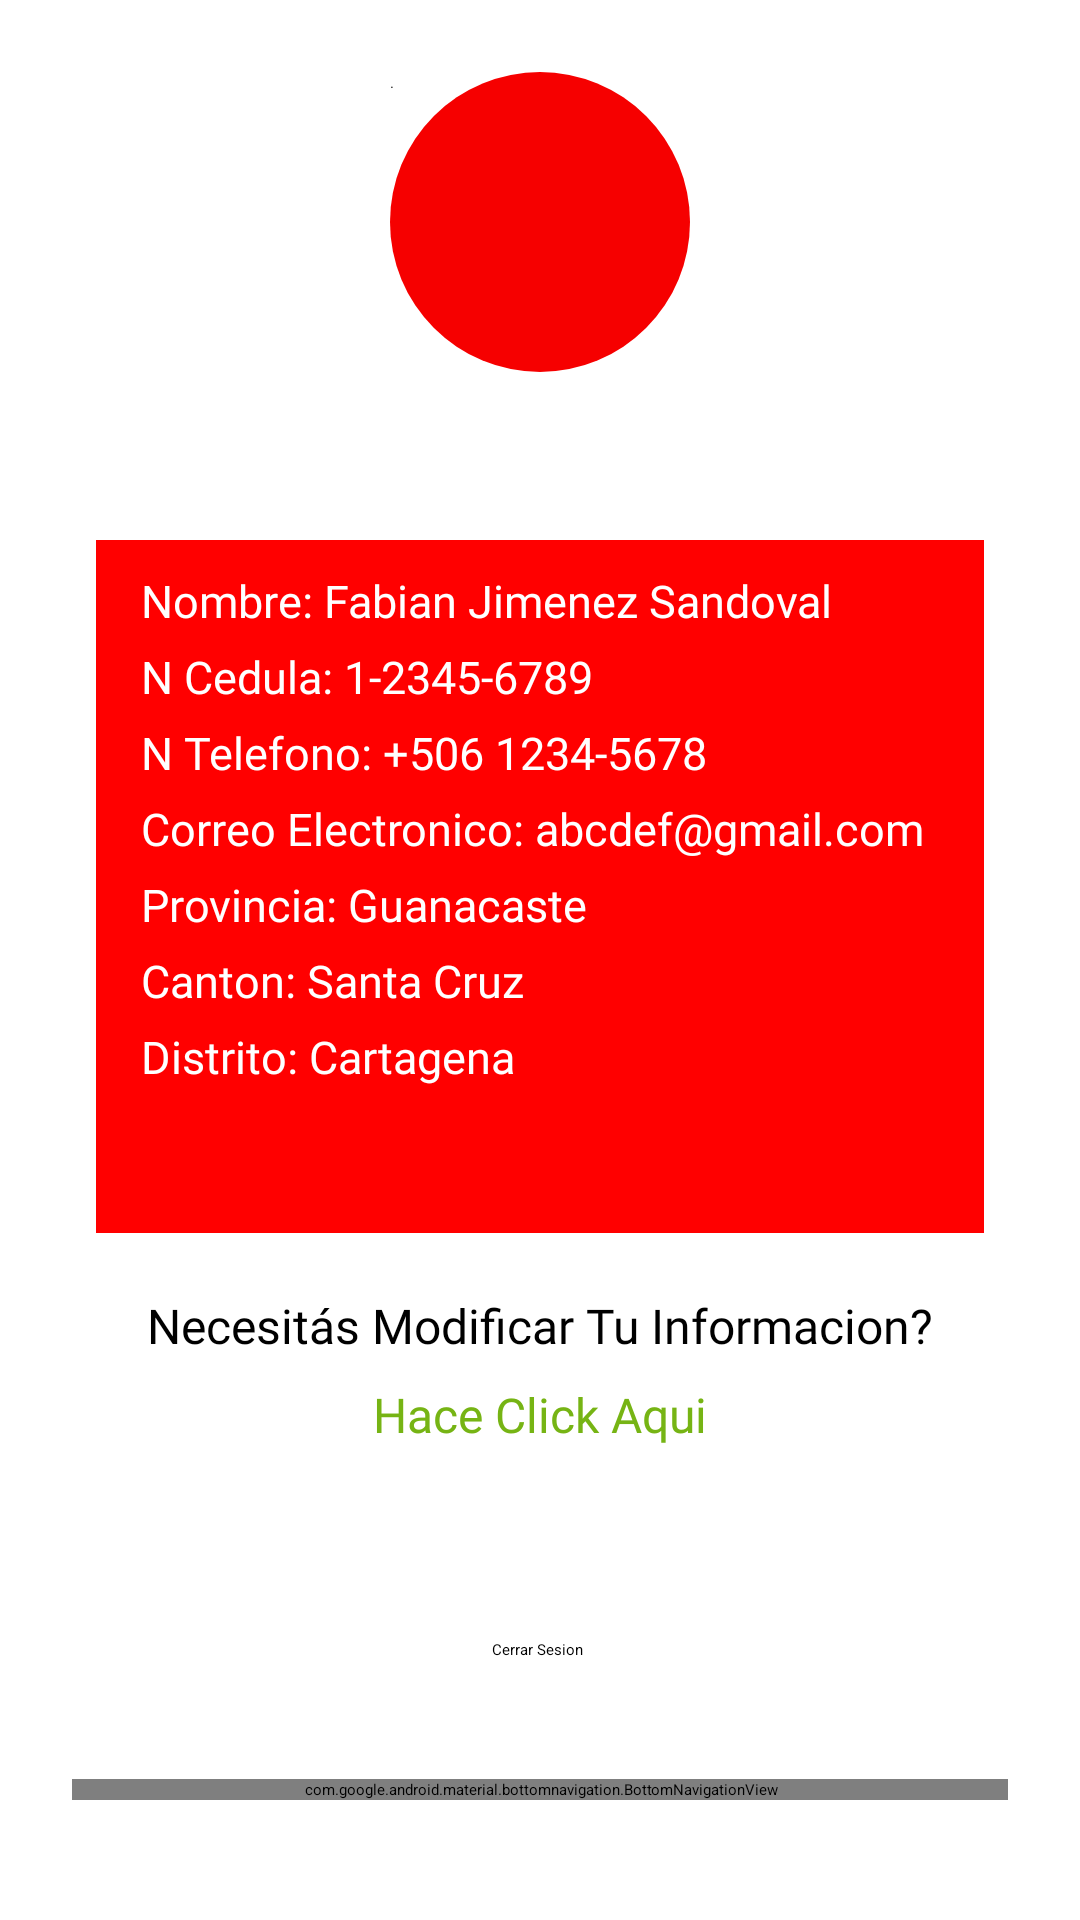

Produce the Android XML layout that renders to this screen, including the resource entries it uses.
<!-- AndroidManifest.xml: application theme Theme.ProyectoProgramacionV -->
<!-- res/layout/activity_profile.xml -->
<?xml version="1.0" encoding="utf-8"?>
<androidx.constraintlayout.widget.ConstraintLayout xmlns:android="http://schemas.android.com/apk/res/android"
    xmlns:app="http://schemas.android.com/apk/res-auto"
    xmlns:tools="http://schemas.android.com/tools"
    android:id="@+id/main"
    android:layout_width="match_parent"
    android:layout_height="match_parent"
    android:padding="24dp"
    tools:context=".activities.ProfileActivity">

    <Button
        android:id="@+id/button3"
        android:layout_width="100dp"
        android:layout_height="100dp"
        android:background="@drawable/rounded_button2"
        android:text="."
        app:layout_constraintEnd_toEndOf="parent"
        app:layout_constraintStart_toStartOf="parent"
        app:layout_constraintTop_toTopOf="parent" />

    <ImageView
        android:id="@+id/imageView"
        android:layout_width="80dp"
        android:layout_height="80dp"
        android:layout_marginTop="4dp"
        app:layout_constraintEnd_toEndOf="parent"
        app:layout_constraintHorizontal_bias="0.498"
        app:layout_constraintStart_toStartOf="parent"
        app:layout_constraintTop_toTopOf="parent"
        app:srcCompat="@drawable/ic_profile" />

    <LinearLayout
        android:id="@+id/linearLayout"
        android:layout_width="296dp"
        android:layout_height="231dp"
        android:layout_marginTop="56dp"
        android:background="#FF0000"
        android:orientation="vertical"
        app:layout_constraintEnd_toEndOf="parent"
        app:layout_constraintStart_toStartOf="parent"
        app:layout_constraintTop_toBottomOf="@+id/button3">

        <TextView
            android:id="@+id/textView3"
            android:layout_width="match_parent"
            android:layout_height="wrap_content"
            android:layout_marginStart="15dp"
            android:layout_marginTop="10dp"
            android:layout_marginEnd="15dp"
            android:layout_marginBottom="5dp"
            android:fontFamily="@font/oswald_medium"
            android:text="Nombre: Fabian Jimenez Sandoval"
            android:textColor="#FFFFFF"
            android:textSize="15dp"
            tools:ignore="TextSizeCheck" />

        <TextView
            android:id="@+id/textView4"
            android:layout_width="match_parent"
            android:layout_height="wrap_content"
            android:layout_marginStart="15dp"
            android:layout_marginEnd="15dp"
            android:layout_marginBottom="5dp"
            android:fontFamily="@font/oswald_medium"
            android:text="N Cedula: 1-2345-6789"
            android:textColor="#FFFFFF"
            android:textSize="15dp"
            tools:ignore="TextSizeCheck" />

        <TextView
            android:id="@+id/textView5"
            android:layout_width="match_parent"
            android:layout_height="wrap_content"
            android:layout_marginStart="15dp"
            android:layout_marginEnd="15dp"
            android:layout_marginBottom="5dp"
            android:fontFamily="@font/oswald_medium"
            android:text="N Telefono: +506 1234-5678"
            android:textColor="#FFFFFF"
            android:textSize="15dp"
            tools:ignore="TextSizeCheck" />

        <TextView
            android:id="@+id/textView6"
            android:layout_width="match_parent"
            android:layout_height="wrap_content"
            android:layout_marginStart="15dp"
            android:layout_marginEnd="15dp"
            android:layout_marginBottom="5dp"
            android:fontFamily="@font/oswald_medium"
            android:text="Correo Electronico: abcdef@gmail.com"
            android:textColor="#FFFFFF"
            android:textSize="15dp"
            tools:ignore="TextSizeCheck" />

        <TextView
            android:id="@+id/textView7"
            android:layout_width="match_parent"
            android:layout_height="wrap_content"
            android:layout_marginStart="15dp"
            android:layout_marginEnd="15dp"
            android:layout_marginBottom="5dp"
            android:fontFamily="@font/oswald_medium"
            android:text="Provincia: Guanacaste"
            android:textColor="#FFFFFF"
            android:textSize="15dp"
            tools:ignore="TextSizeCheck" />

        <TextView
            android:id="@+id/textView8"
            android:layout_width="match_parent"
            android:layout_height="wrap_content"
            android:layout_marginStart="15dp"
            android:layout_marginEnd="15dp"
            android:layout_marginBottom="5dp"
            android:fontFamily="@font/oswald_medium"
            android:text="Canton: Santa Cruz"
            android:textColor="#FFFFFF"
            android:textSize="15dp"
            tools:ignore="TextSizeCheck" />

        <TextView
            android:id="@+id/textView9"
            android:layout_width="match_parent"
            android:layout_height="wrap_content"
            android:layout_marginStart="15dp"
            android:layout_marginEnd="15dp"
            android:layout_marginBottom="5dp"
            android:fontFamily="@font/oswald_medium"
            android:text="Distrito: Cartagena"
            android:textColor="#FFFFFF"
            android:textSize="15dp"
            tools:ignore="TextSizeCheck" />


    </LinearLayout>

    <TextView
        android:id="@+id/textView10"
        android:layout_width="wrap_content"
        android:layout_height="wrap_content"
        android:layout_marginTop="20dp"
        android:fontFamily="@font/oswald_medium"
        android:text="Necesitás Modificar Tu Informacion?"
        android:textSize="16dp"
        app:layout_constraintEnd_toEndOf="parent"
        app:layout_constraintStart_toStartOf="parent"
        app:layout_constraintTop_toBottomOf="@+id/linearLayout" />

    <TextView
        android:id="@+id/textView11"
        android:layout_width="wrap_content"
        android:layout_height="wrap_content"
        android:layout_marginTop="8dp"
        android:fontFamily="@font/oswald_medium"
        android:text="Hace Click Aqui"
        android:textColor="#76B414"
        android:textSize="16dp"
        app:layout_constraintEnd_toEndOf="parent"
        app:layout_constraintStart_toStartOf="parent"
        app:layout_constraintTop_toBottomOf="@+id/textView10" />

    <Button
        android:id="@+id/button4"
        android:layout_width="wrap_content"
        android:layout_height="wrap_content"
        android:layout_marginTop="24dp"
        android:text="Cerrar Sesion"
        app:layout_constraintBottom_toTopOf="@+id/card_bottom_navigation"
        app:layout_constraintEnd_toEndOf="parent"
        app:layout_constraintHorizontal_bias="0.497"
        app:layout_constraintStart_toStartOf="parent"
        app:layout_constraintTop_toBottomOf="@+id/textView11" />

    <androidx.cardview.widget.CardView
        android:id="@+id/card_bottom_navigation"
        android:layout_width="361dp"
        android:layout_height="wrap_content"
        android:layout_margin="16dp"
        android:backgroundTint="#76B414"
        app:cardCornerRadius="24dp"
        app:cardElevation="8dp"
        app:layout_constraintBottom_toBottomOf="parent"
        app:layout_constraintEnd_toEndOf="parent"
        app:layout_constraintStart_toStartOf="parent">

        <com.google.android.material.bottomnavigation.BottomNavigationView
            android:id="@+id/bottom_navigation"
            android:layout_width="match_parent"
            android:layout_height="wrap_content"
            android:background="@android:color/transparent"
            app:itemIconSize="28dp"
            app:itemIconTint="@color/bottom_nav_color_selector"
            app:itemTextAppearanceActive="@style/BottomNavTextAppearanceActive"
            app:itemTextAppearanceInactive="@style/BottomNavTextAppearanceInactive"
            app:itemTextColor="@color/bottom_nav_color_selector"
            app:labelVisibilityMode="labeled"
            app:menu="@menu/bottom_navigation_menu" />
    </androidx.cardview.widget.CardView>

</androidx.constraintlayout.widget.ConstraintLayout>
<!-- resources referenced by this layout -->
<resources>
  <!-- drawable rounded_button2 (drawable) -->
  <?xml version="1.0" encoding="utf-8"?>
  <shape xmlns:android="http://schemas.android.com/apk/res/android">
      <solid android:color="#F60000"/>
      <corners android:radius="1000dp"/>
  </shape>
  <style name="BottomNavTextAppearanceActive" parent="TextAppearance.AppCompat.Caption">
          <item name="android:textSize">12sp</item>
          <item name="android:textColor">#FFFFFF</item> 
      </style>
  <style name="BottomNavTextAppearanceInactive" parent="TextAppearance.AppCompat.Caption">
          <item name="android:textSize">12sp</item>
          <item name="android:textColor">#B0B0B0</item> 
      </style>
</resources>
